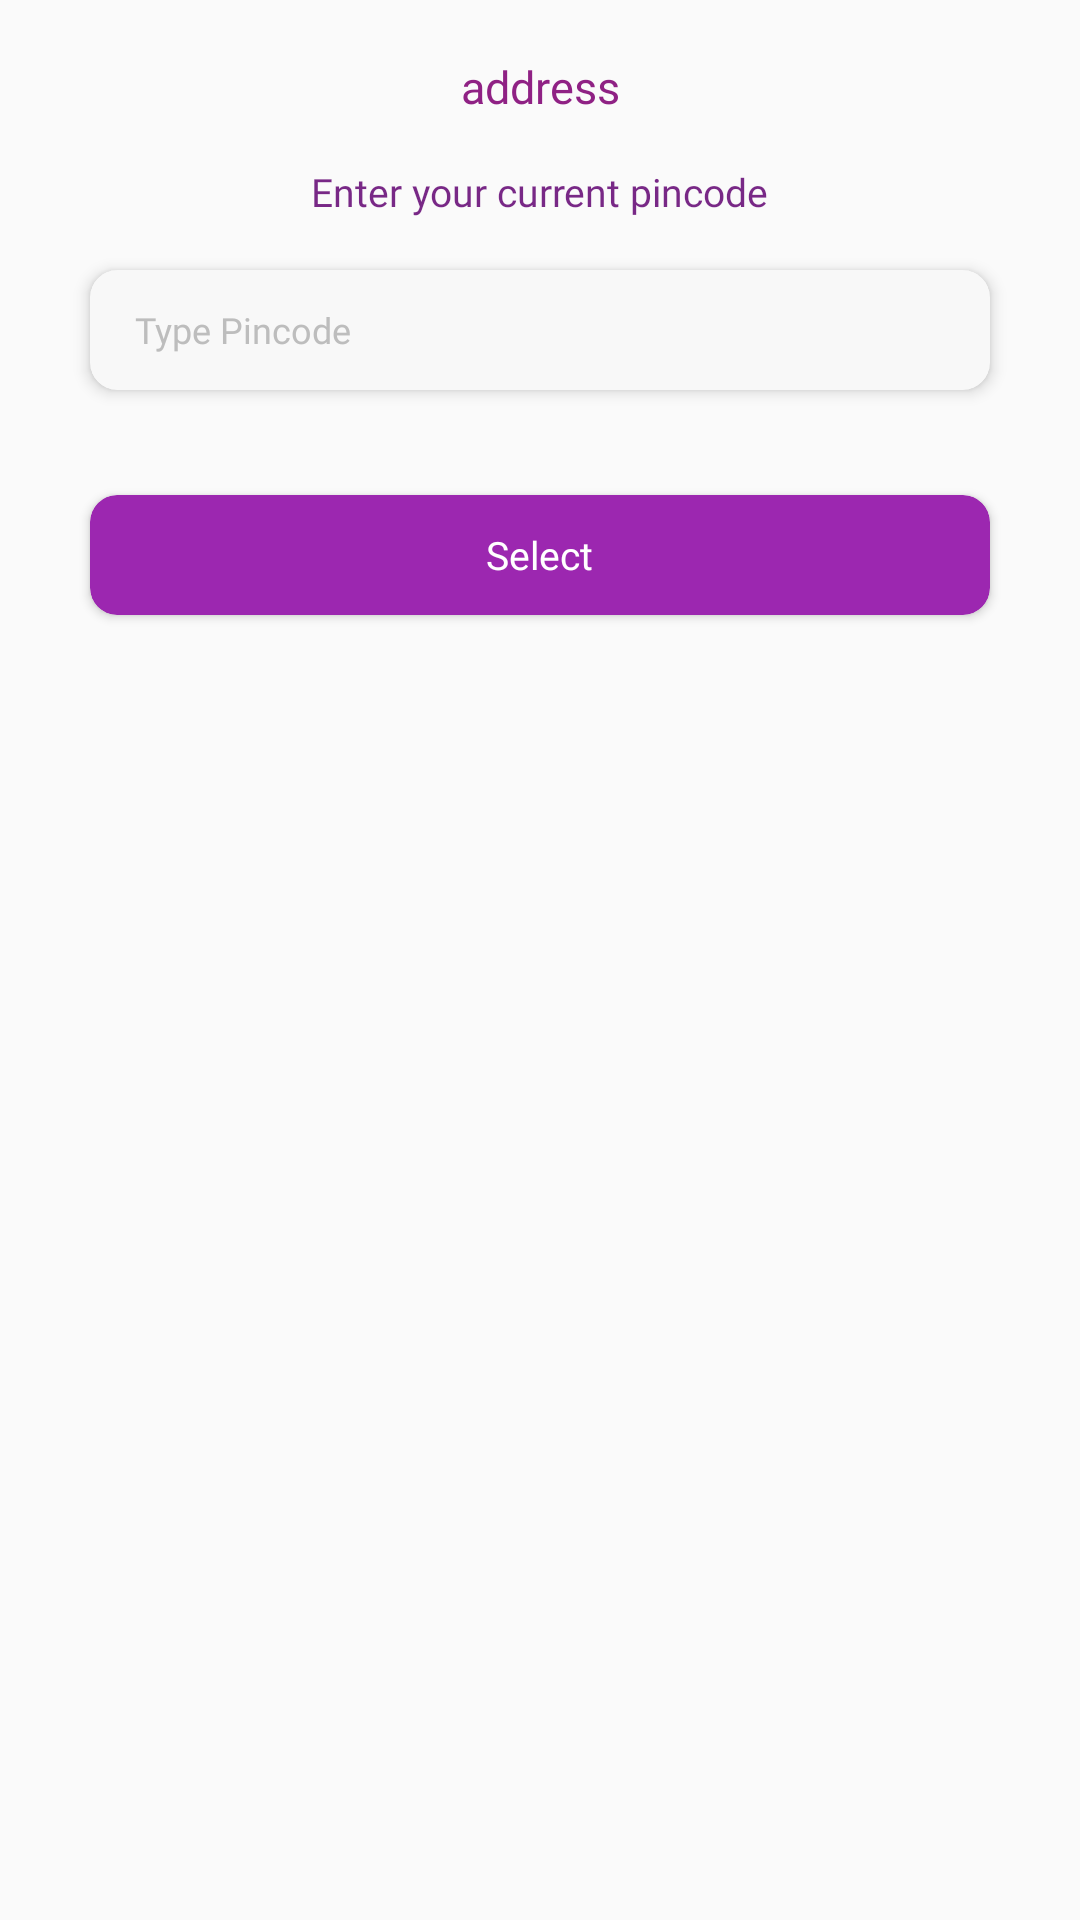

Layout XML and referenced resources for this Android screen:
<!-- AndroidManifest.xml: application theme AppTheme -->
<!-- res/layout/fragment_bottom_frag_select_address.xml -->
<?xml version="1.0" encoding="utf-8"?>
<FrameLayout xmlns:android="http://schemas.android.com/apk/res/android"
    xmlns:tools="http://schemas.android.com/tools"
    android:layout_width="match_parent"
    android:layout_height="match_parent"
    android:id="@+id/selectaddress"
    xmlns:app="http://schemas.android.com/apk/res-auto"
    tools:context=".BottomSheetUI.BottomFragSelectAddress">

    <TextView
        android:id="@+id/TextField"
        android:layout_width="wrap_content"
        android:layout_height="wrap_content"
        android:text="Enter your current pincode"
        android:fontFamily="@font/ubunturegular"
        android:layout_gravity="top|center"
        android:layout_marginTop="55dp"
        android:textSize="13dp"
        android:textColor="@color/colorPrimary"/>

    <TextView
        android:id="@+id/result_location"
        android:layout_width="wrap_content"
        android:layout_height="wrap_content"
        android:text="We Dont deliver here ! please Contact us or wait till we notify ."
        android:fontFamily="@font/ubunturegular"
        android:layout_gravity="top|center"
        android:layout_marginTop="140dp"
        android:visibility="invisible"
        android:textSize="11dp"
        android:textColor="@android:color/holo_red_light"/>
    <androidx.cardview.widget.CardView
        android:layout_width="match_parent"
        android:layout_height="40dp"
        android:layout_marginLeft="30dp"
        android:layout_marginTop="90dp"
        android:layout_marginRight="30dp"
        android:layout_marginBottom="10dp"
        app:cardBackgroundColor="#f8f8f8"
        app:cardCornerRadius="9dp"
        app:cardElevation="3dp">

        <EditText
            android:id="@+id/Edit_Location"
            android:layout_width="match_parent"
            android:layout_height="match_parent"
            android:singleLine="true"
            android:maxLines="1"
            android:maxLength="6"
            android:textSize="12dp"
            android:inputType="number"
            android:fontFamily="@font/ubunturegular"
            android:textColor="#343D5E"
            android:textColorHint="#BDBDBD"
            android:hint="Type Pincode"
            android:paddingLeft="15dp"
            android:paddingRight="10dp"
            android:background="#00000000"/>

    </androidx.cardview.widget.CardView>
    <TextView
        android:id="@+id/adrestext"
        android:layout_width="match_parent"
        android:layout_height="wrap_content"
        android:text="address"
        android:textSize="15dp"
        android:textColor="@color/colorPrimaryDark"
        android:fontFamily="@font/ubuntu"
        android:minLines="2"
        android:layout_gravity="top|center"
        android:layout_marginTop="10dp"
        android:gravity="center"
        />

    <LinearLayout
        android:layout_width="match_parent"
        android:layout_height="wrap_content"
        android:layout_marginTop="160dp"
        android:layout_marginLeft="15dp"
        android:layout_marginRight="15dp"
        android:orientation="horizontal"
        android:elevation="7dp"
        android:weightSum="2">


    <androidx.cardview.widget.CardView
        android:id="@+id/SelectButton"
        android:layout_width="match_parent"
        android:layout_height="40dp"
        android:layout_marginLeft="15dp"
        android:layout_marginTop="5dp"
        android:layout_marginRight="15dp"
        android:layout_marginBottom="10dp"
        android:layout_weight="1.3"
        app:cardBackgroundColor="#9C27B0"
        app:cardCornerRadius="9dp"
        app:cardElevation="2dp">

        <TextView
            android:layout_width="wrap_content"
            android:layout_height="wrap_content"
            android:layout_gravity="center"
            android:fontFamily="@font/ubunturegular"
            android:text="Select"
            android:textColor="#FFFFFF"
            android:textSize="13dp" />

    </androidx.cardview.widget.CardView>
    </LinearLayout>


</FrameLayout>
<!-- resources referenced by this layout -->
<resources>
  <color name="colorPrimary">#DD630773</color>
  <color name="colorPrimaryDark">#8F2184</color>
  <style name="AppTheme" parent="Theme.AppCompat.Light.NoActionBar">
          
          <item name="colorPrimary">@color/colorPrimary</item>
          <item name="colorPrimaryDark">@color/colorPrimaryDark</item>
          <item name="colorAccent">@color/colorAccent</item>
      </style>
  <color name="colorAccent">#D34CEA</color>
</resources>
